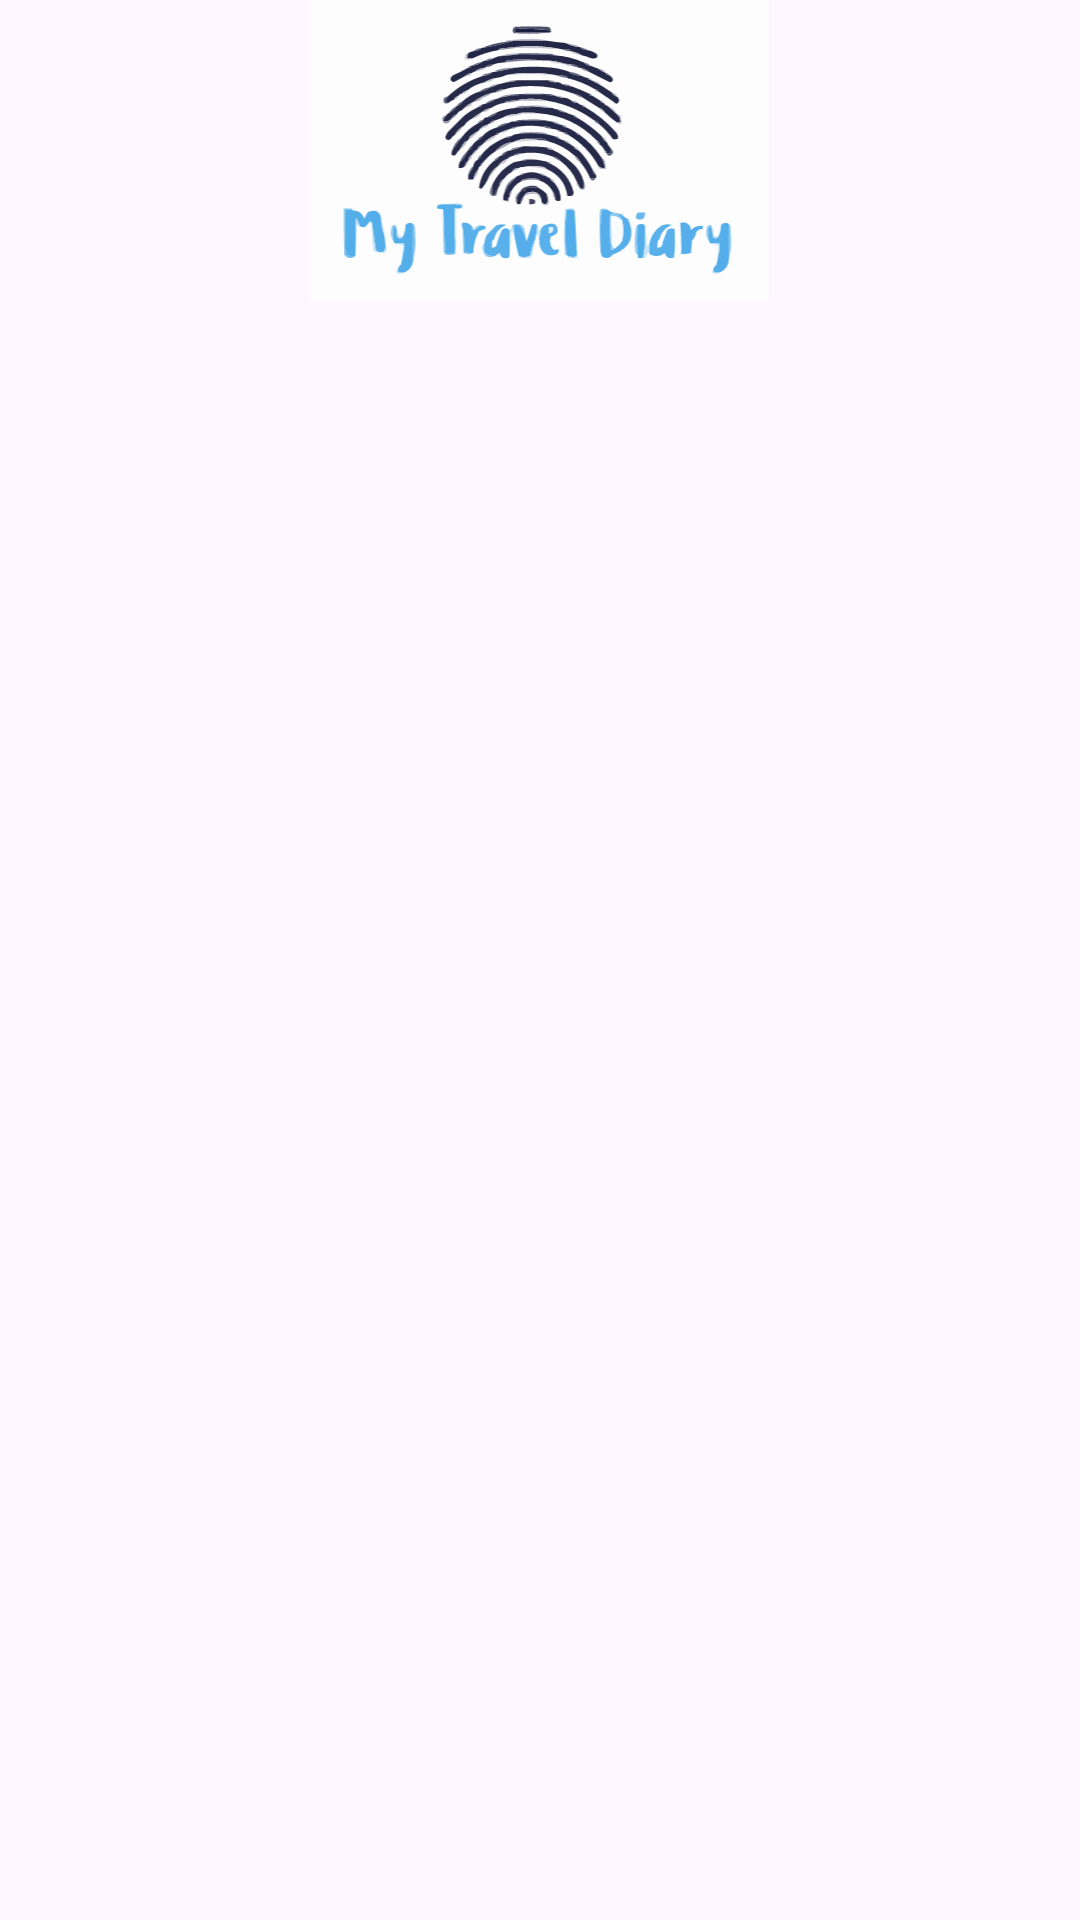

Produce the Android XML layout that renders to this screen, including the resource entries it uses.
<!-- AndroidManifest.xml: application theme Theme.MyTravelDiary -->
<!-- res/layout/activity_main.xml -->
<?xml version="1.0" encoding="utf-8"?>
<RelativeLayout xmlns:android="http://schemas.android.com/apk/res/android"
    xmlns:tools="http://schemas.android.com/tools"
    android:layout_width="match_parent"
    android:layout_height="match_parent"
    tools:context=".MainActivity">

    <ImageView
        android:id="@+id/icon"
        android:layout_width="wrap_content"
        android:layout_height="100dp"
        android:src="@drawable/icon"
        android:layout_centerHorizontal="true" />

    <LinearLayout
        android:layout_width="match_parent"
        android:layout_height="wrap_content"
        android:orientation="vertical"
        android:layout_below="@id/icon"
        android:layout_marginTop="20dp">


        <androidx.recyclerview.widget.RecyclerView
            android:id="@+id/recyclerView"
            android:layout_width="match_parent"
            android:layout_height="590dp"/>

        <Button
            android:id="@+id/newAlbumButton"
            android:layout_width="wrap_content"
            android:layout_height="wrap_content"
            android:text="Create New Album"
            android:layout_gravity="center_horizontal"
            android:layout_marginTop="20dp"/>
    </LinearLayout>

</RelativeLayout>
<!-- resources referenced by this layout -->
<resources>
  <!-- drawable icon: vector/xml drawable (drawable, 58154 chars, omitted) -->
  <style name="Theme.MyTravelDiary" parent="Base.Theme.MyTravelDiary" />
  <style name="Base.Theme.MyTravelDiary" parent="Theme.Material3.DayNight.NoActionBar">
          
          
          <item name="colorPrimary">@color/defaultColor</item>
      </style>
  <color name="defaultColor">#2D8EDB</color>
</resources>
